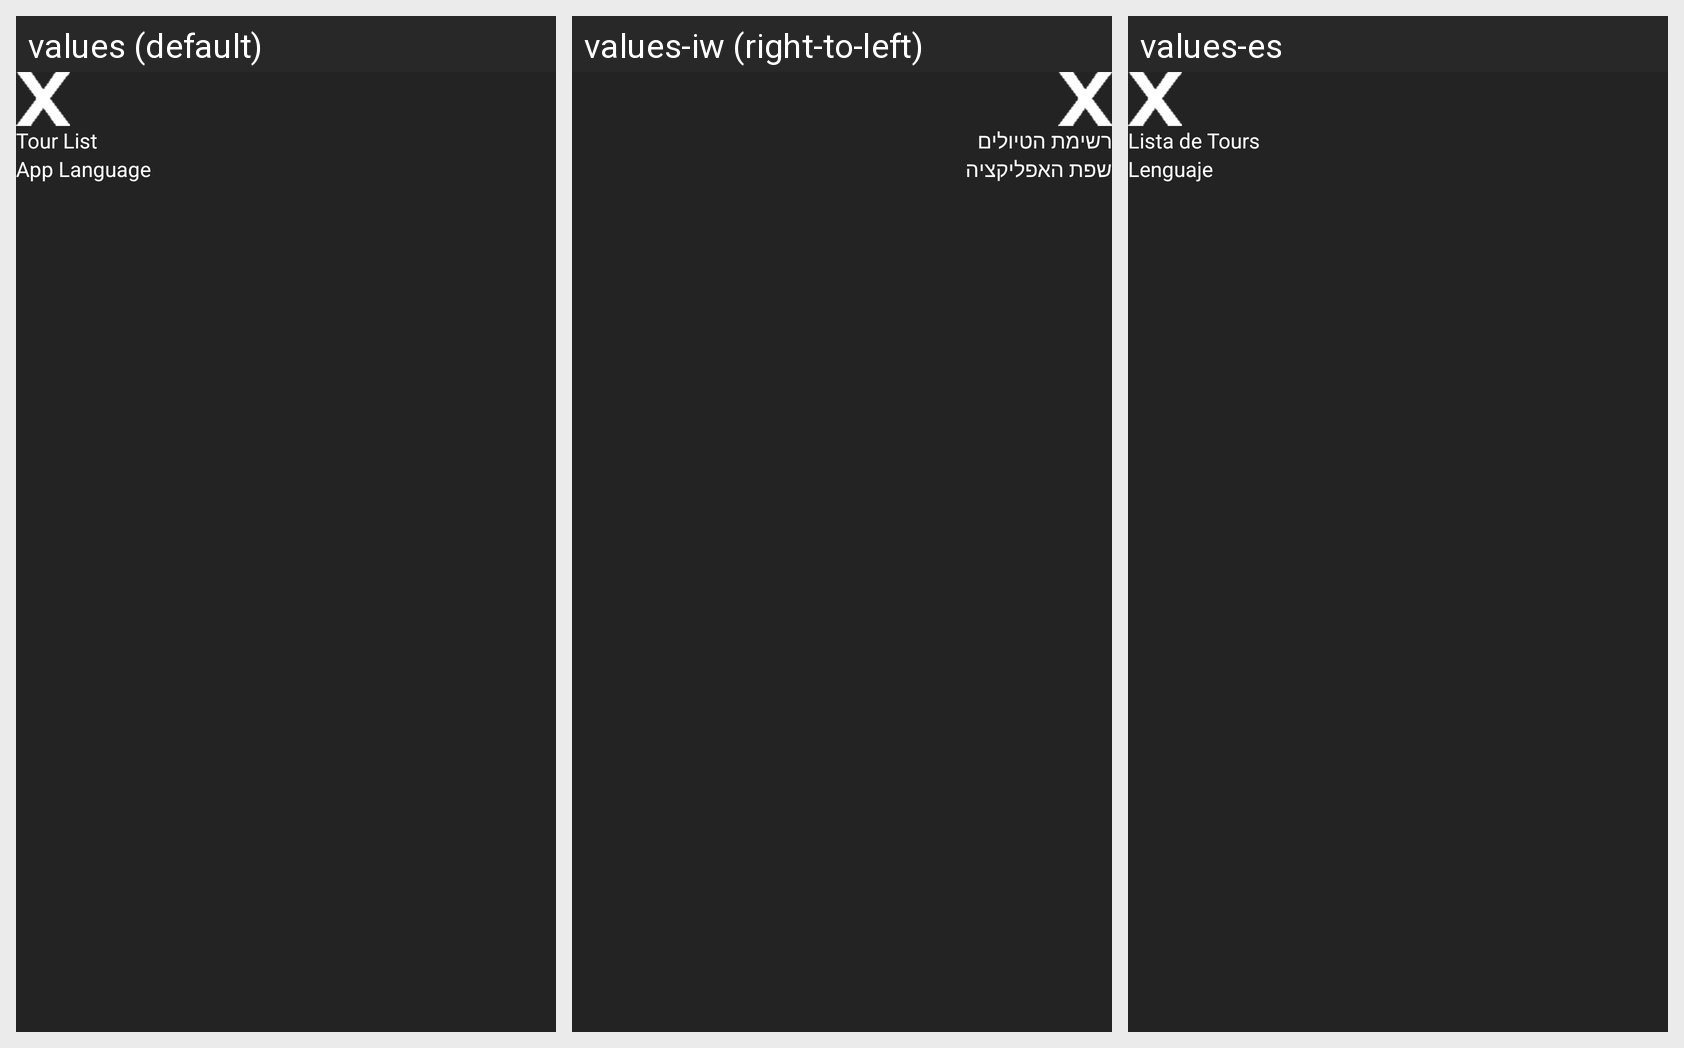

Strings drawn on this Android screen and how each of the app's shown locales translates them:
Android screen res/layout/navigation_view.xml rendered under 3 locales, left to right: values (default), values-iw (right-to-left), values-es. Device: Nexus 5 (rendered at 1080×1920; each locale shown at half size, 540×960, under a caption strip naming it); theme AppTheme.
Strings drawn on this screen, with the default value and each locale's value (text and hints the layout hard-codes, and strings that could not be matched under every locale, appear in the picture but are not listed):

tour_list
  values: Tour List
  values-iw: רשימת הטיולים
  values-es: Lista de Tours

language
  values: App Language
  values-iw: שפת האפליקציה
  values-es: Lenguaje
